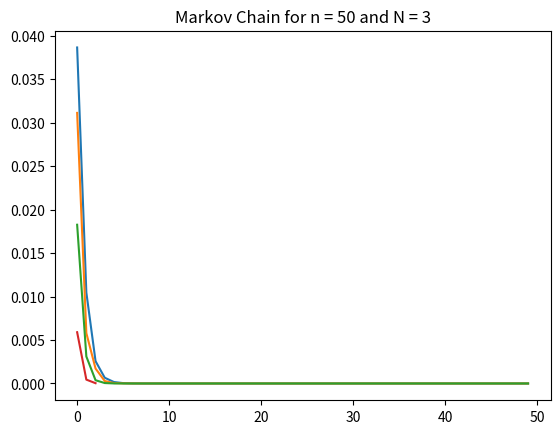

Recreate this plot in Python.
import numpy as np
import matplotlib.pyplot as plt

def markov(n, N):
    """A function that takes n and N as input computes the markov chain."""
    
    # Construct a random n-vector with non-negative entries and scale its entries so that the sum is 1. This computation gives us a probability distribution p
    p = np.random.rand(n)
    p = p / np.sum(p)

    # Construct a random n × n (say n = 5) matrix with non-negative entries, and scale the entries so that
    # the sum for each row is 1. This computation gives us a transition matrix P.
    P = np.random.rand(n, n)
    P = P / np.sum(P, axis=1, keepdims=True)

    # Use the function np.linalg.eig to compute the eigenvector of P.T corresponding to the largest eigenvalue.
    eigenvalues, eigenvectors = np.linalg.eig(P.T)
    max_eigenvalue = np.max(eigenvalues)
    max_eigenvector = eigenvectors[:, np.argmax(eigenvalues)]
    # Rescale the entries of the eigenvector so that its sum is equal to 1. Let the resulting vector be p_stationary.
    p_stationary = max_eigenvector / np.sum(max_eigenvector)

    # Change the loop in step 3 to compute the norm of p − pstationary and plot the norms against i. Check
    # whether the difference diminishes as the number of iterations increases.
    norms = []
    for i in range(N):
        p = np.dot(P.T, p)
        norms.append(np.linalg.norm(p - p_stationary))
    
    # Plot the norms against i.
    plt.plot(range(N), norms)
    plt.title(f"Markov Chain for n = {n} and N = {N}")
    plt.show()
    
    return p

markov(5, 50)
markov(10, 50)
markov(20, 50)
markov(50, 3)

